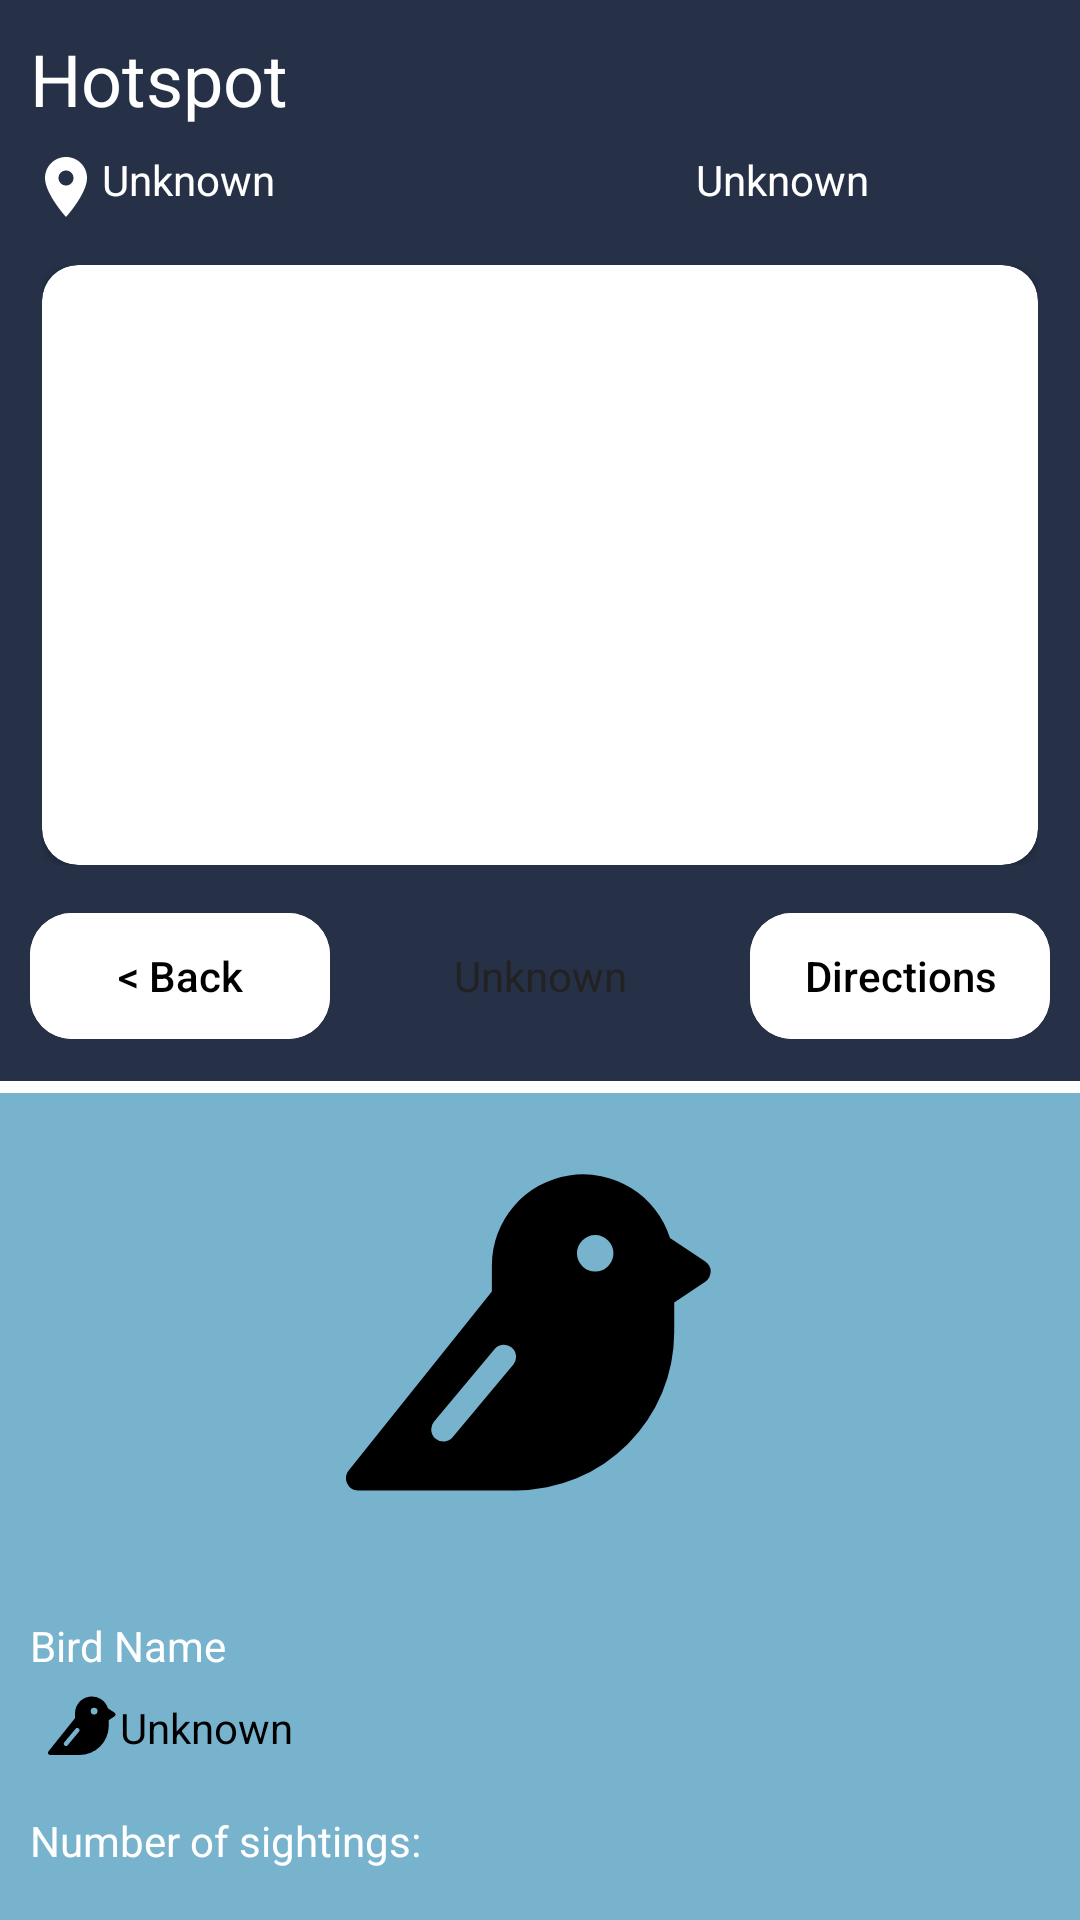

This screen was rendered from an Android layout file. Write that file and the resources it references.
<!-- AndroidManifest.xml: application theme Theme.BirdTrail_OPSC7312 -->
<!-- res/layout/fragment_map_hotspot.xml -->
<?xml version="1.0" encoding="utf-8"?>
<FrameLayout xmlns:android="http://schemas.android.com/apk/res/android"
    xmlns:tools="http://schemas.android.com/tools"
    android:layout_width="match_parent"
    android:layout_height="match_parent"
    xmlns:app="http://schemas.android.com/apk/res-auto"
    tools:context=".MapHotspot">

    <RelativeLayout
        android:layout_width="match_parent"
        android:layout_height="match_parent"
        android:background="@color/dark_blue"
        >

        <LinearLayout
            android:id="@+id/llHeader"
            android:layout_width="match_parent"
            android:layout_height="wrap_content"
            android:orientation="horizontal"
            android:layout_marginTop="10dp"
            android:layout_marginHorizontal="10dp"
            android:gravity="center">

            <TextView
                android:id="@+id/tvHotspot"
                android:layout_width="wrap_content"
                android:layout_height="wrap_content"
                android:text="@string/hotspotText"
                android:textColor="@color/white"
                android:textSize="24dp" />

            <View
                android:id="@+id/view"
                android:layout_width="wrap_content"
                android:layout_height="match_parent"
                android:layout_marginHorizontal="4dp"
                android:layout_marginVertical="14dp"
                android:background="@drawable/palette_full_12"
                android:backgroundTint="@color/white" />


        </LinearLayout>


        <LinearLayout
            android:layout_width="match_parent"
            android:layout_height="wrap_content"
            android:layout_below="@id/llHeader"
            android:id="@+id/llHotspotData"
            android:layout_marginTop="8dp"
            android:orientation="horizontal">

            <TextView
                android:id="@+id/tvHotspotLocation"
                android:layout_width="wrap_content"
                android:layout_height="wrap_content"
                android:layout_marginHorizontal="10dp"
                android:layout_marginStart="10dp"
                android:layout_marginEnd="10dp"
                android:layout_marginBottom="10dp"
                android:drawableLeft="@drawable/imglocation_pin"
                android:drawableTint="@color/white"
                android:text="@string/unknownText"
                android:textColor="@color/white"
                android:layout_weight="1"
                android:textSize="14dp" />

            <TextView
                android:id="@+id/tvHotspotDate"
                android:layout_width="wrap_content"
                android:layout_height="wrap_content"
                android:layout_marginHorizontal="10dp"
                android:layout_marginStart="10dp"

                android:layout_marginEnd="10dp"
                android:layout_marginBottom="10dp"
                android:drawableLeft="@drawable/imgcalendar"
                android:drawableTint="@color/white"
                android:text="@string/unknownText"
                android:layout_weight="0.5"
                android:textColor="@color/white"
                android:textSize="14dp" />
        </LinearLayout>


        <RelativeLayout
            android:id="@+id/rlMapFragment"
            android:layout_width="wrap_content"
            android:layout_height="wrap_content"
            android:layout_below="@id/llHotspotData"
            android:layout_marginHorizontal="10dp"
            android:background="@drawable/palette_full_12"
            android:backgroundTint="@color/white"
            android:padding="4dp">

            <androidx.cardview.widget.CardView
                android:id="@+id/cvHotspotMapFragmentContainer"
                android:layout_width="match_parent"
                android:layout_height="200dp"
                android:layout_gravity="center"
                android:background="@drawable/palette_full_12"
                android:padding="4dp"
                app:cardCornerRadius="12dp" />

            <ImageView
                android:id="@+id/imgFragmentOverlay"
                android:layout_width="match_parent"
                android:layout_height="200dp"
                android:clickable="true"
                android:elevation="2dp"
                android:src="@drawable/palette_full_12"
                app:tint="@android:color/transparent" />

        </RelativeLayout>




        <LinearLayout
            android:layout_width="match_parent"
            android:layout_height="wrap_content"
            android:layout_below="@id/rlMapFragment"
            android:orientation="horizontal"
            android:layout_marginHorizontal="10dp"
            android:id="@+id/llButtonDisplay"
            android:layout_marginTop="12dp">

            <com.google.android.material.button.MaterialButton
                android:id="@+id/btnBack"
                android:layout_width="match_parent"
                android:layout_height="wrap_content"
                android:layout_gravity="center"
                android:layout_weight="3"
                android:backgroundTint="@color/white"
                android:insetTop="0dp"
                android:letterSpacing="0"
                android:stateListAnimator="@null"
                android:text="@string/backText"
                android:textAllCaps="false"
                android:textColor="@color/black"
                app:cornerRadius="14dp" />


            <TextView
                android:id="@+id/tvDistance"
                android:layout_width="match_parent"
                android:layout_height="42dp"
                android:layout_gravity="center"
                android:layout_marginHorizontal="10dp"
                android:layout_marginBottom="3dp"
                android:layout_weight="2.5"
                android:background="@drawable/palette_full_12"
                android:gravity="center_horizontal|center_vertical"
                android:text="@string/unknownText"
                android:textColor="#222222" />

            <com.google.android.material.button.MaterialButton
                android:id="@+id/btnDirections"
                android:layout_width="match_parent"
                android:layout_height="wrap_content"
                android:layout_gravity="center"
                android:layout_weight="3"
                android:backgroundTint="@color/white"
                android:insetTop="0dp"
                android:letterSpacing="0"
                android:stateListAnimator="@null"
                android:text="@string/Directions"
                android:textAllCaps="false"
                android:textColor="@color/black"
                app:cornerRadius="14dp" />

        </LinearLayout>

        <View
            android:id="@+id/vwDivLine"
            android:layout_below="@id/llButtonDisplay"
            android:layout_width="wrap_content"
            android:background="@color/white"
            android:layout_marginTop="8dp"
            android:layout_height="4dp" />


        <LinearLayout
            android:id="@+id/llObservationDetails"
            android:layout_width="match_parent"
            android:layout_height="match_parent"
            android:layout_below="@id/vwDivLine"
            android:background="@color/light_blue"
            android:orientation="vertical">

            <RelativeLayout
                android:layout_width="match_parent"
                android:layout_height="300dp"
                android:layout_gravity="center"
                android:layout_marginLeft="10dp"
                android:layout_marginTop="15dp"
                android:layout_marginRight="10dp"
                android:layout_marginBottom="10dp"
                android:layout_weight="1"
                android:background="@drawable/palette_full_12"
                android:padding="4dp">

                <com.google.android.material.imageview.ShapeableImageView
                    android:id="@+id/imgBirdImageExpanded"
                    android:layout_width="match_parent"
                    android:layout_height="match_parent"
                    android:src="@drawable/imgbird"
                    app:shapeAppearanceOverlay="@style/roundedImageView"
                    app:srcCompat="@color/white" />
            </RelativeLayout>

            <LinearLayout
                android:layout_width="match_parent"
                android:layout_height="match_parent"
                android:layout_marginLeft="10dp"
                android:layout_marginRight="10dp"
                android:layout_marginBottom="10dp"
                android:layout_weight="1"
                android:orientation="vertical">

                <TextView
                    android:id="@+id/tvBirdnameHeader"
                    android:layout_width="match_parent"
                    android:layout_height="wrap_content"
                    android:layout_marginTop="12dp"
                    android:text="@string/BirdName"
                    android:textColor="@color/white" />

                <TextView
                    android:id="@+id/tvBirdname"
                    android:layout_width="match_parent"
                    android:layout_height="36dp"
                    android:background="@drawable/palette_full_12"
                    android:backgroundTint="@color/white"
                    android:drawableLeft="@drawable/imgbird"
                    android:ellipsize="end"
                    android:gravity="center"
                    android:paddingHorizontal="6dp"
                    android:singleLine="true"
                    android:text="@string/unknownText"
                    android:textAlignment="textStart"
                    android:textColor="@color/black"
                    tools:ignore="RtlCompat" />

                <TextView
                    android:id="@+id/tvSightingsHeader"
                    android:layout_width="match_parent"
                    android:layout_height="wrap_content"
                    android:layout_marginTop="10dp"
                    android:text="@string/numberOfSightingsText"
                    android:textColor="@color/white" />

                <TextView
                    android:id="@+id/tvCount"
                    android:layout_width="match_parent"
                    android:layout_height="36dp"
                    android:background="@drawable/palette_full_12"
                    android:backgroundTint="@color/white"
                    android:drawableLeft="@drawable/imgbird"
                    android:ellipsize="end"
                    android:gravity="center"
                    android:paddingHorizontal="6dp"
                    android:singleLine="true"
                    android:text="@string/unknownText"
                    android:textAlignment="textStart"
                    android:textColor="@color/black"
                    tools:ignore="RtlCompat" />
            </LinearLayout>

        </LinearLayout>

        <ScrollView
            android:id="@+id/svBirdList"
            android:layout_width="match_parent"
            android:layout_height="match_parent"
            android:layout_below="@id/llObservationDetails"
            android:layout_marginTop="0dp"
            android:background="@color/light_blue"
            android:fadingEdgeLength="1dp"
            android:paddingTop="6dp"
            android:paddingBottom="94dp"
            android:requiresFadingEdge="vertical">

            <LinearLayout
                android:id="@+id/llBirdList"
                android:layout_width="match_parent"
                android:layout_height="match_parent"
                android:layout_marginHorizontal="10dp"
                android:layout_marginTop="10dp"
                android:orientation="vertical" />
        </ScrollView>


    </RelativeLayout>
</FrameLayout>
<!-- resources referenced by this layout -->
<resources>
  <color name="black">#FF000000</color>
  <color name="dark_blue">#263147</color>
  <color name="light_blue">#78B3CE</color>
  <color name="white">#FFFFFFFF</color>
  <!-- drawable imgbird: png bitmap (drawable, 50358 bytes) -->
  <!-- drawable imglocation_pin (drawable) -->
  <vector android:height="24dp" android:tint="@color/farRed"
      android:viewportHeight="24" android:viewportWidth="24"
      android:width="24dp" xmlns:android="http://schemas.android.com/apk/res/android">
      <path android:fillColor="@android:color/white" android:pathData="M12,2C8.13,2 5,5.13 5,9c0,5.25 7,13 7,13s7,-7.75 7,-13c0,-3.87 -3.13,-7 -7,-7zM12,11.5c-1.38,0 -2.5,-1.12 -2.5,-2.5s1.12,-2.5 2.5,-2.5 2.5,1.12 2.5,2.5 -1.12,2.5 -2.5,2.5z"/>
  </vector>
  <string name="BirdName">Bird Name</string>
  <string name="Directions">Directions</string>
  <string name="backText">&lt; Back</string>
  <string name="hotspotText">Hotspot</string>
  <string name="numberOfSightingsText">Number of sightings:</string>
  <string name="unknownText">Unknown</string>
  <style name="roundedImageView" parent="">
          <item name="cornerFamily">rounded</item>
          <item name="cornerSize">12dp</item>
      </style>
  <style name="Theme.BirdTrail_OPSC7312" parent="Theme.MaterialComponents.DayNight.DarkActionBar">
          
          <item name="colorPrimary">@color/medium_blue</item>
          <item name="colorPrimaryVariant">@color/dark_blue</item>
          <item name="colorOnPrimary">@color/light_blue</item>
          
          <item name="colorSecondary">@color/light_blue</item>
          <item name="colorSecondaryVariant">@color/baby_blue</item>
          <item name="colorOnSecondary">@color/black</item>
          
          <item name="android:statusBarColor">?attr/colorPrimaryVariant</item>
          
      </style>
  <color name="farRed">#FA1313</color>
  <color name="medium_blue">#3C5A75</color>
  <color name="baby_blue">#DAF2FF</color>
</resources>
